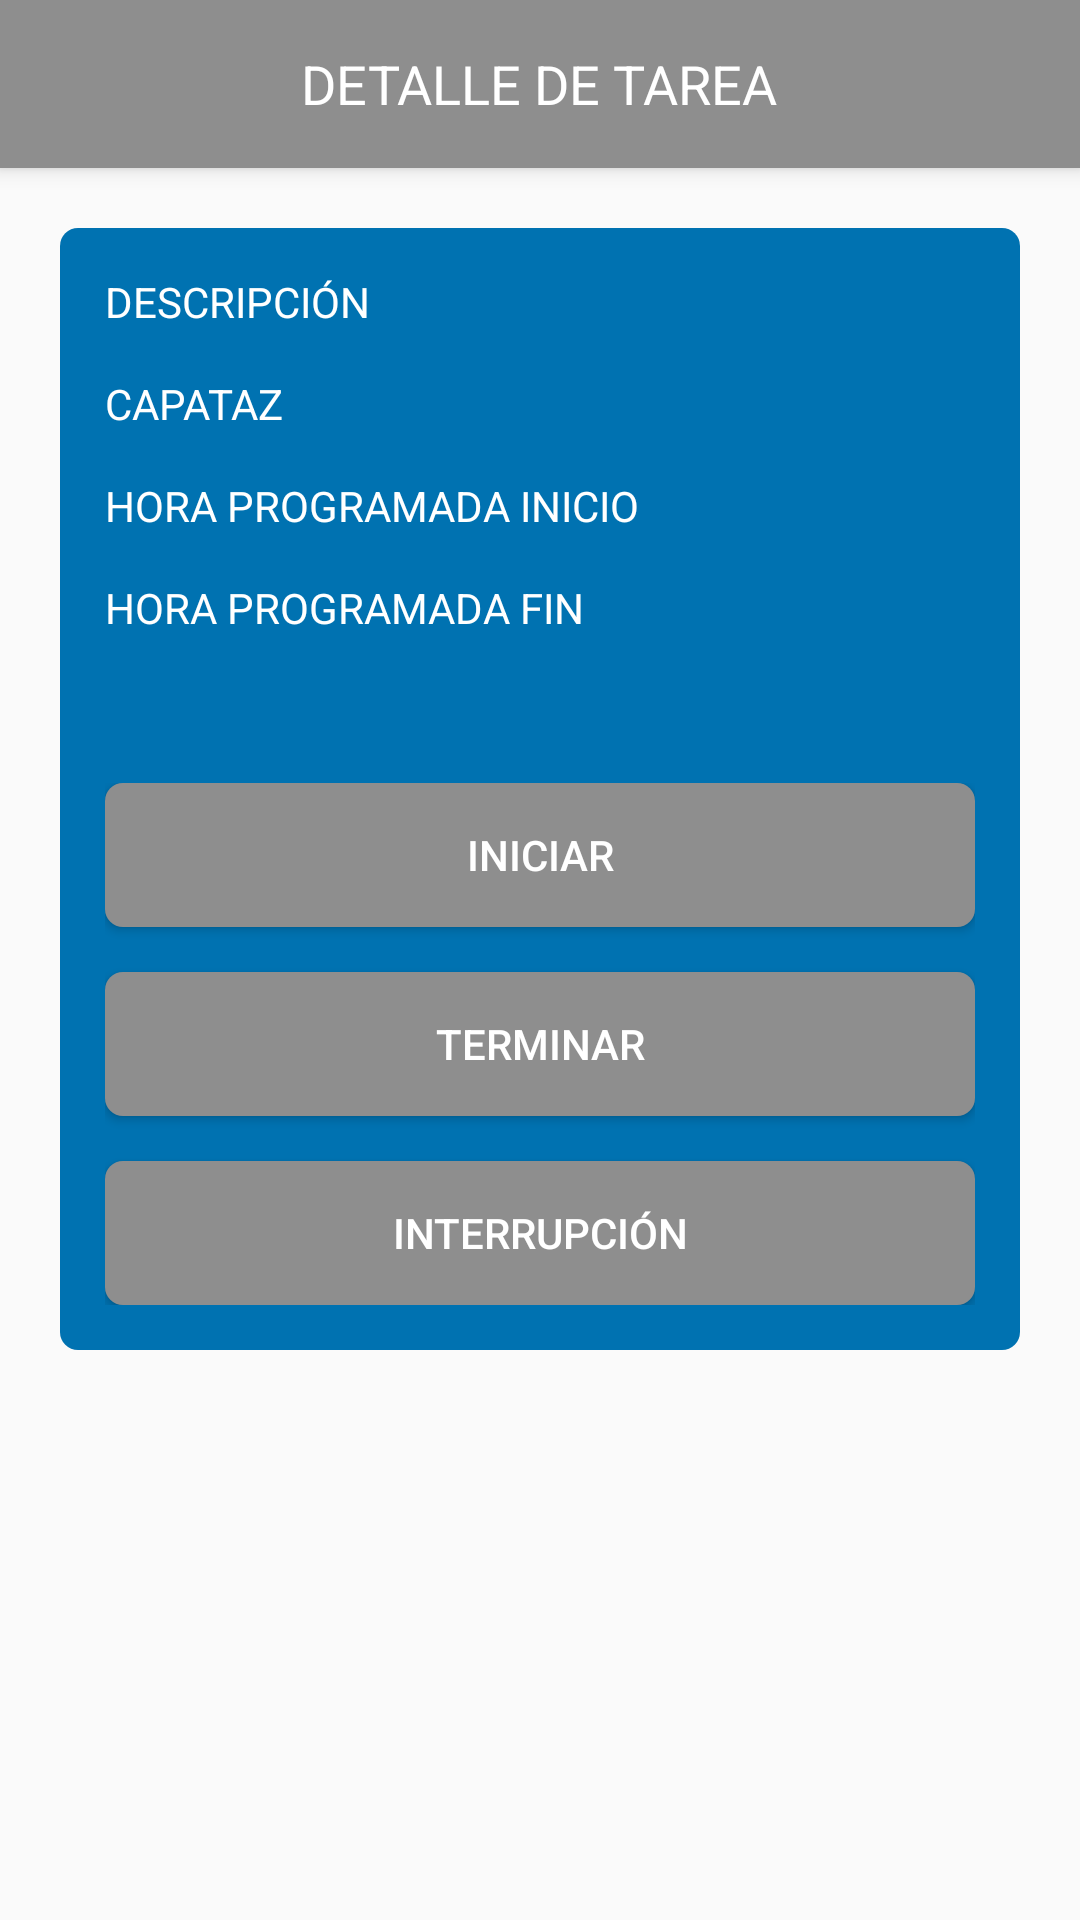

Reconstruct the res/layout file that produces this screen, plus the resources it refers to.
<!-- AndroidManifest.xml: application theme AppTheme -->
<!-- res/layout/activity_pod_detalle.xml -->
<?xml version="1.0" encoding="utf-8"?>
<androidx.constraintlayout.widget.ConstraintLayout xmlns:android="http://schemas.android.com/apk/res/android"
    xmlns:app="http://schemas.android.com/apk/res-auto"
    xmlns:tools="http://schemas.android.com/tools"
    android:layout_width="match_parent"
    android:layout_height="match_parent"
    tools:context=".PodDetalleActivity">

    <ScrollView
        android:layout_width="match_parent"
        android:layout_height="match_parent">

        <LinearLayout
            android:layout_width="match_parent"
            android:layout_height="wrap_content"
            android:orientation="vertical">

            <LinearLayout
                android:id="@+id/linearlayout_pod_detalle_progressbar"
                android:layout_width="match_parent"
                android:layout_height="match_parent"
                android:orientation="horizontal"
                android:gravity="center_horizontal"
                android:visibility="gone">
                <ProgressBar
                    android:id="@+id/progressBar_pod_detalle"
                    android:layout_width="wrap_content"
                    android:layout_height="wrap_content"
                    android:layout_gravity="center"
                    android:visibility="visible">
                </ProgressBar>

            </LinearLayout>

            <LinearLayout
                android:id="@+id/linearlayout_pod_detalle_activity"
                android:layout_width="match_parent"
                android:layout_height="wrap_content"
                android:orientation="vertical"
                android:scrollbars="vertical">

                <androidx.appcompat.widget.Toolbar
                    android:layout_width="match_parent"
                    android:layout_height="wrap_content"

                    android:elevation="4dp"

                    android:background="?attr/colorPrimary"
                    android:minHeight="?attr/actionBarSize"
                    android:theme="@style/ThemeOverlay.AppCompat.ActionBar"

                    app:contentInsetStart="0dp"
                    app:layout_constraintTop_toTopOf="parent"
                    app:popupTheme="@style/ThemeOverlay.AppCompat.Light"

                    tools:layout_editor_absoluteX="0dp">

                    <LinearLayout
                        android:layout_width="match_parent"
                        android:layout_height="match_parent"
                        android:gravity="center_vertical"
                        android:orientation="horizontal">

                        <LinearLayout
                            android:layout_width="0dp"
                            android:layout_height="wrap_content"
                            android:layout_weight="1"
                            android:gravity="start">

                            <Button
                                android:id="@+id/button_pod_detalle_atras"
                                android:layout_width="30dp"
                                android:layout_height="30dp"
                                android:layout_marginStart="10dp"
                                android:background="@drawable/ic_arrow_back_white_24dp"
                                android:backgroundTint="@color/colorWhite" />
                        </LinearLayout>

                        <LinearLayout
                            android:layout_width="wrap_content"
                            android:layout_height="wrap_content">

                            <TextView
                                android:layout_width="wrap_content"
                                android:layout_height="wrap_content"
                                android:text="@string/detalle_de_tarea"
                                android:textAlignment="center"
                                android:textColor="@color/colorWhite"
                                android:textSize="18sp" />
                        </LinearLayout>

                        <LinearLayout
                            android:layout_width="0dp"
                            android:layout_height="wrap_content"
                            android:layout_weight="1">

                        </LinearLayout>

                    </LinearLayout>

                </androidx.appcompat.widget.Toolbar>

                <LinearLayout
                    android:id="@+id/linearlayout_pod_detalle_tarea"
                    android:layout_width="match_parent"
                    android:layout_height="wrap_content"
                    android:orientation="vertical"
                    android:layout_gravity="center_horizontal"
                    android:layout_marginTop="20dp"

                    android:layout_marginRight="20dp"
                    android:layout_marginLeft="20dp"
                    android:background="@drawable/rounded_button_blue">

                    <LinearLayout
                        android:layout_width="wrap_content"
                        android:layout_height="wrap_content"
                        android:orientation="vertical"
                        android:layout_marginTop="15sp"
                        android:layout_marginBottom="15sp"
                        android:layout_marginLeft="15sp"
                        android:layout_marginRight="15sp">

                        <TextView
                            android:id="@+id/textview_pod_detalle_descripcion"
                            android:layout_width="wrap_content"
                            android:layout_height="wrap_content"
                            android:text="@string/descripci_n"
                            android:textColor="@color/colorWhite" />

                        <TextView
                            android:id="@+id/textview_pod_detalle_capataz"
                            android:layout_width="wrap_content"
                            android:layout_height="wrap_content"
                            android:text="@string/capataz"
                            android:textColor="@color/colorWhite"
                            android:layout_marginTop="15sp"/>

                        <TextView
                            android:id="@+id/textview_pod_detalle_hora_inicio"
                            android:layout_width="wrap_content"
                            android:layout_height="wrap_content"
                            android:text="@string/hora_programada_inicio"
                            android:textColor="@color/colorWhite"
                            android:layout_marginTop="15sp"/>

                        <TextView
                            android:id="@+id/textview_pod_detalle_hora_fin"
                            android:layout_width="wrap_content"
                            android:layout_height="wrap_content"
                            android:text="@string/hora_programada_fin"
                            android:textColor="@color/colorWhite"
                            android:layout_marginTop="15sp"/>

                        <TextView
                            android:id="@+id/textview_pod_detalle_hora_interrupcion"
                            android:layout_width="wrap_content"
                            android:layout_height="wrap_content"
                            android:text=""
                            android:textColor="@color/colorWhite"
                            android:layout_marginTop="15sp"/>

                    </LinearLayout>



                    <LinearLayout
                        android:layout_width="match_parent"
                        android:layout_height="wrap_content"
                        android:orientation="vertical"
                        android:layout_marginBottom="15sp"
                        android:layout_marginLeft="15sp"
                        android:layout_marginRight="15sp">

                        <Button
                            android:id="@+id/button_pod_detalle_iniciar"
                            android:layout_width="match_parent"
                            android:layout_height="wrap_content"
                            android:text="@string/iniciar"
                            android:textColor="@color/colorWhite"
                            android:background="@drawable/rounded_button_gray"/>

                        <Button
                            android:id="@+id/button_pod_detalle_terminar"
                            android:layout_width="match_parent"
                            android:layout_height="wrap_content"
                            android:layout_marginTop="15sp"
                            android:text="TERMINAR"
                            android:textColor="@color/colorWhite"
                            android:background="@drawable/rounded_button_gray"/>

                        <Button
                            android:id="@+id/button_pod_detalle_interrupcion"
                            android:layout_width="match_parent"
                            android:layout_height="wrap_content"
                            android:layout_marginTop="15sp"
                            android:text="@string/interrupci_n"
                            android:textColor="@color/colorWhite"
                            android:background="@drawable/rounded_button_gray"/>

                    </LinearLayout>


                </LinearLayout>


            </LinearLayout>

        </LinearLayout>

    </ScrollView>


</androidx.constraintlayout.widget.ConstraintLayout>
<!-- resources referenced by this layout -->
<resources>
  <color name="colorWhite">#FFFFFF</color>
  <!-- drawable rounded_button_blue (drawable) -->
  <?xml version="1.0" encoding="utf-8"?>
  <shape xmlns:android="http://schemas.android.com/apk/res/android"
      android:shape="rectangle">
      <solid android:color="@color/colorBlue" />
      <corners android:bottomRightRadius="6dp"
          android:bottomLeftRadius="6dp"
          android:topRightRadius="6dp"
          android:topLeftRadius="6dp"/>
  </shape>
  <!-- drawable rounded_button_gray (drawable) -->
  <?xml version="1.0" encoding="utf-8"?>
  <shape xmlns:android="http://schemas.android.com/apk/res/android"
      android:shape="rectangle">
      <solid android:color="@color/colorGray" />
      <corners android:bottomRightRadius="6dp"
          android:bottomLeftRadius="6dp"
          android:topRightRadius="6dp"
          android:topLeftRadius="6dp"/>
  </shape>
  <string name="capataz">CAPATAZ</string>
  <string name="descripci_n">DESCRIPCIÓN</string>
  <string name="detalle_de_tarea">DETALLE DE TAREA</string>
  <string name="hora_programada_fin">HORA PROGRAMADA FIN</string>
  <string name="hora_programada_inicio">HORA PROGRAMADA INICIO</string>
  <string name="iniciar">INICIAR</string>
  <string name="interrupci_n">INTERRUPCIÓN</string>
  <style name="AppTheme" parent="Theme.AppCompat.Light.NoActionBar">
          
          <item name="colorPrimary">@color/colorGray</item>
          <item name="colorPrimaryDark">@color/colorBlue</item>
          <item name="colorAccent">@color/colorOrangeEZPRO</item>
      </style>
  <color name="colorBlue">#0072B1</color>
  <color name="colorGray">#8E8E8E</color>
  <color name="colorOrangeEZPRO">#F46A00</color>
</resources>
